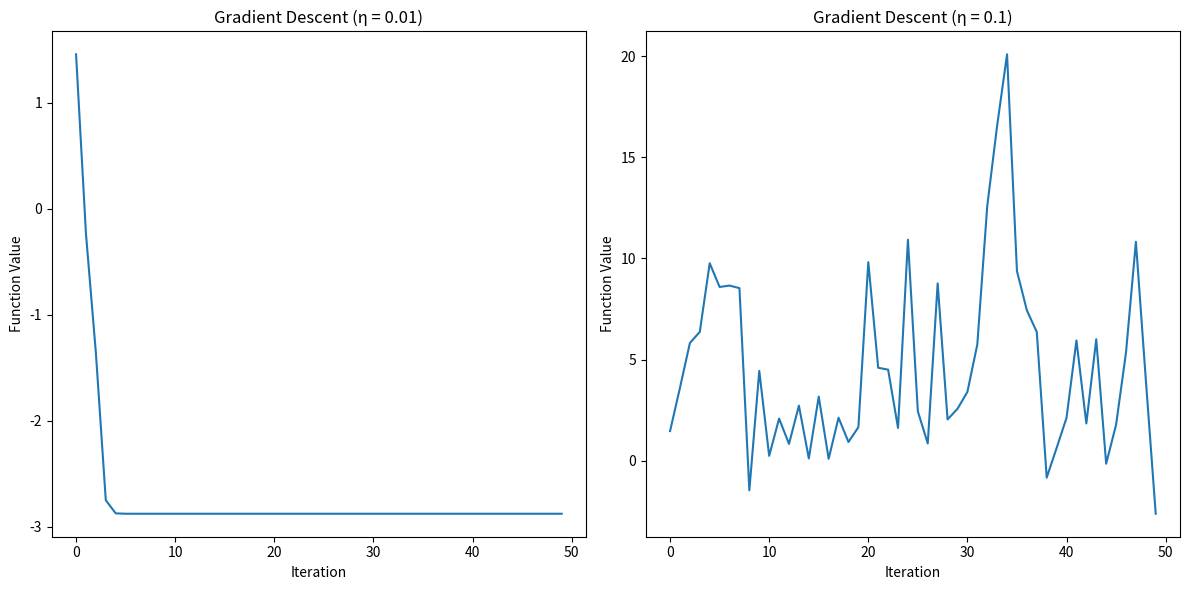

Recreate this plot in Python.
import numpy as np
import matplotlib.pyplot as plt

# Define the function to minimize
def f(x, y):
    return 2*x**2 + y**2 + 3*np.sin(2*np.pi*x)*np.cos(2*np.pi*y)

# Define the gradient of the function
def grad_f(x, y):
    dx = 4*x + 6*np.pi*np.cos(2*np.pi*x)*np.cos(2*np.pi*y)
    dy = 2*y - 6*np.pi*np.sin(2*np.pi*x)*np.sin(2*np.pi*y)
    return np.array([dx, dy])

# Implement the gradient descent algorithm
def gradient_descent(x0, y0, learning_rate, num_iterations):
    x, y = x0, y0
    f_values = []
    x_values = []  # Store x values for plotting (optional)
    y_values = []  # Store y values for plotting (optional)
    for _ in range(num_iterations):
        f_values.append(f(x, y))
        x_values.append(x)  # store x value
        y_values.append(y)  # store y value
        grad = grad_f(x, y)
        x -= learning_rate * grad[0]
        y -= learning_rate * grad[1]
    return x_values, y_values, f_values #Return x and y values for plotting


# Set parameters
start_x = 0.1
start_y = 0.1
learning_rate_1 = 0.01
learning_rate_2 = 0.1
num_iterations = 50

# Run gradient descent for η = 0.01
x_values_1, y_values_1, f_values_1 = gradient_descent(start_x, start_y, learning_rate_1, num_iterations)

# Run gradient descent for η = 0.1
x_values_2, y_values_2, f_values_2 = gradient_descent(start_x, start_y, learning_rate_2, num_iterations)

# Create the plot
plt.figure(figsize=(12, 6))

# Plot for η = 0.01
plt.subplot(1, 2, 1)  # 1 row, 2 columns, first subplot
plt.plot(f_values_1)
plt.xlabel("Iteration")
plt.ylabel("Function Value")
plt.title("Gradient Descent (η = 0.01)")

# Plot for η = 0.1
plt.subplot(1, 2, 2)  # 1 row, 2 columns, second subplot
plt.plot(f_values_2)
plt.xlabel("Iteration")
plt.ylabel("Function Value")
plt.title("Gradient Descent (η = 0.1)")

plt.tight_layout()  # Adjust subplot parameters for a tight layout
plt.show()

# --- Part B: Find minimum values from different starting points ---
starting_points = [(0.1, 0.1), (1, 1), (0.5, 0.5), (0.0, 0.5), (-0.5, -0.5), (-1, 1)]

print("\n--- Part B: Minimum Values from Different Starting Points ---")
for i, (x0, y0) in enumerate(starting_points):
    x_values, y_values, f_values = gradient_descent(x0, y0, learning_rate_1, num_iterations)
    x_min = x_values[-1]  # Last x value
    y_min = y_values[-1]  # Last y value
    min_value = f(x_min, y_min)
    print(f"Starting Point {i+1}: ({x0}, {y0})")
    print(f"Minimum Value: {min_value:.4f}")  # Format to 4 decimal places
    print(f"Location: ({x_min:.4f}, {y_min:.4f})")  # Format to 4 decimal places

print("\nObservations:")
print("  - Smaller learning rate (η=0.01) leads to a smoother, more stable descent, but may converge slower.")
print("  - Larger learning rate (η=0.1) can lead to faster initial descent, but risks overshooting the minimum, resulting in oscillations.")
print("  - The starting point significantly affects the final minimum found, demonstrating that this function has multiple local minima.")
